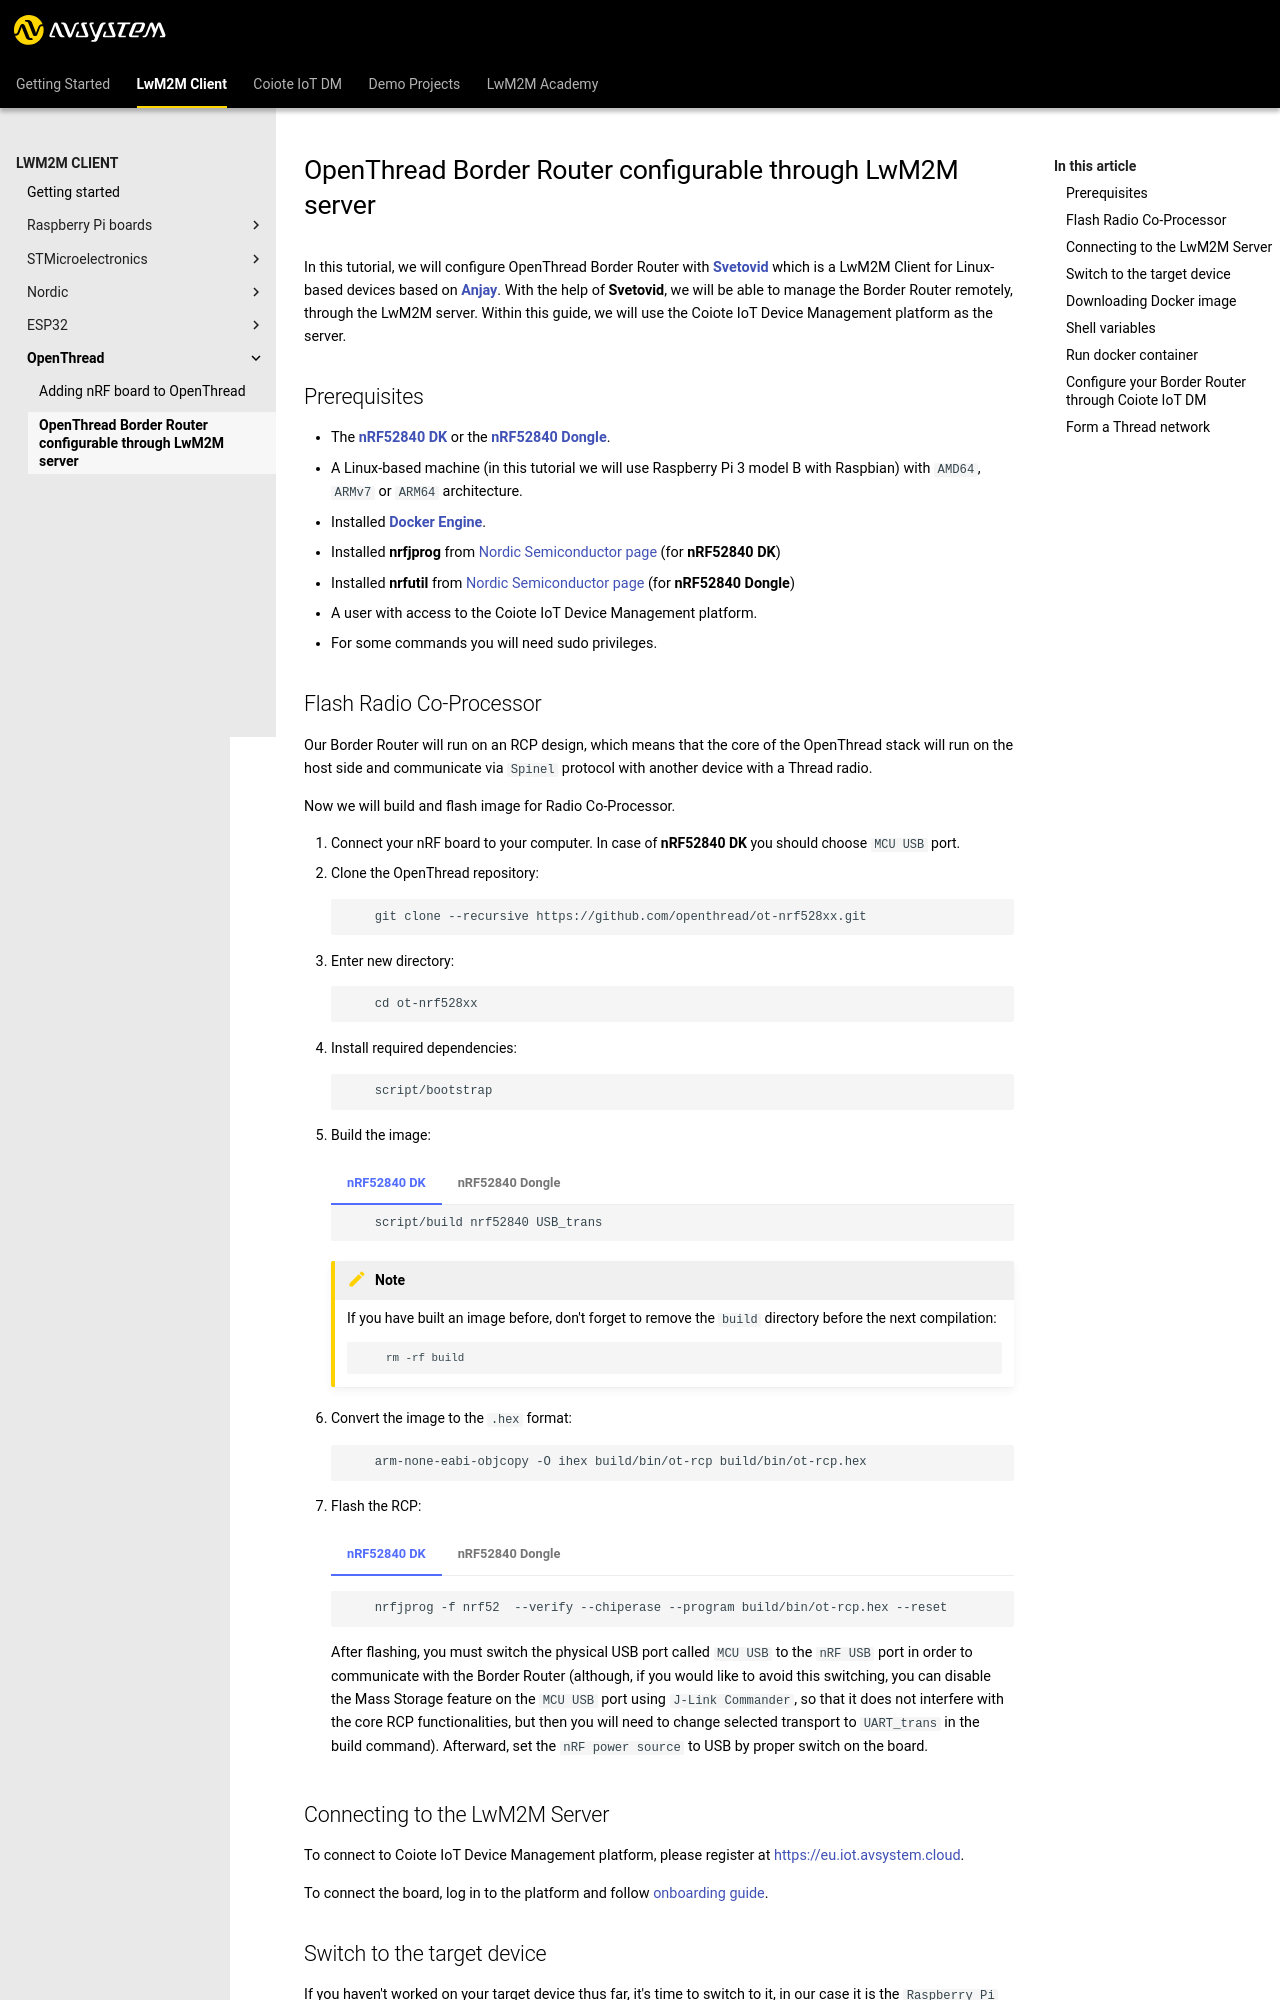

repository: AVSystem/developer-zone · page: docs/LwM2M_Client/OpenThread/OTBR_with_svetovid/index.html · generator: mkdocs

# OpenThread Border Router configurable through LwM2M server

In this tutorial, we will configure OpenThread Border Router with [**Svetovid**](https://github.com/AVSystem/Svetovid-raspberry-client) which is a LwM2M Client for Linux-based devices based on [**Anjay**](https://anjay.io).
With the help of **Svetovid**, we will be able to manage the Border Router remotely, through the LwM2M server. Within this guide, we will use the {{ coiote_long_name }} as the server.

## Prerequisites

- The [**nRF52840 DK**](https://www.nordicsemi.com/Products/Development-hardware/nrf52840-dk) or the [**nRF52840 Dongle**](https://www.nordicsemi.com/Products/Development-hardware/nrf52840-dongle).
- A Linux-based machine (in this tutorial we will use Raspberry Pi 3 model B with Raspbian) with `AMD64`, `ARMv7` or `ARM64` architecture.
- Installed [**Docker Engine**](https://docs.docker.com/engine/install/).
- Installed **nrfjprog** from [Nordic Semiconductor page](https://www.nordicsemi.com/Products/Development-tools/nrf-command-line-tools/download) (for **nRF52840 DK**)
- Installed **nrfutil** from [Nordic Semiconductor page](https://www.nordicsemi.com/Products/Development-tools/nRF-Util) (for **nRF52840 Dongle**)
- A user with access to the {{ coiote_long_name }}.
- For some commands you will need sudo privileges.

## Flash Radio Co-Processor

Our Border Router will run on an RCP design, which means that the core of the OpenThread stack will run on the host side and communicate via `Spinel` protocol with another device with a Thread radio.

Now we will build and flash image for Radio Co-Processor.

0. Connect your nRF board to your computer. In case of **nRF52840 DK** you should choose `MCU USB` port.

0. Clone the OpenThread repository:
```
    git clone --recursive https://github.com/openthread/ot-nrf528xx.git
```

0. Enter new directory:
```
    cd ot-nrf528xx
```

0. Install required dependencies:
```
    script/bootstrap
```

0. Build the image:

    === "**nRF52840 DK**"
        ```
            script/build nrf52840 USB_trans
        ```
    === "**nRF52840 Dongle**"
        ```
            script/build nrf52840 USB_trans -DOT_BOOTLOADER=USB
        ```

    !!! Note
        If you have built an image before, don't forget to remove the `build` directory before the next compilation:
        ```
            rm -rf build
        ```

0. Convert the image to the `.hex` format:
```
    arm-none-eabi-objcopy -O ihex build/bin/ot-rcp build/bin/ot-rcp.hex
```

0. Flash the RCP:

    === "**nRF52840 DK**"
        ```
            nrfjprog -f nrf52  --verify --chiperase --program build/bin/ot-rcp.hex --reset
        ```
        After flashing, you must switch the physical USB port called `MCU USB` to the `nRF USB` port in order to communicate with the Border Router (although, if you would like to avoid this switching, you can disable the Mass Storage feature on the `MCU USB` port using `J-Link Commander`, so that it does not interfere with the core RCP functionalities, but then you will need to change selected transport to `UART_trans` in the build command). Afterward, set the `nRF power source` to USB by proper switch on the board.

    === "**nRF52840 Dongle**"
        Install `nrf5sdk-tools`:
        ```
            nrfutil install nrf5sdk-tools
        ```

        Generate the RCP firmware package:
        ```
            nrfutil pkg generate --hw-version 52 --sd-req=0x00 --application build/bin/ot-rcp.hex --application-version 1 build/bin/ot-rcp.zip
        ```

        Press the `reset` button to enter the bootloader mode, the onboard LED should start pulsing red.

        Check the dongle path:
        ```
            ls -l /dev/ttyACM*
        ```

        Flash the dongle (assuming that the dongle path is `/dev/ttyACM0`):
        ```
            nrfutil dfu usb-serial -pkg build/bin/ot-rcp.zip -p /dev/ttyACM0
        ```
